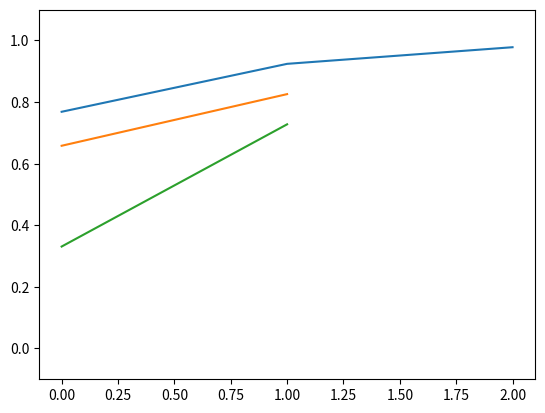

This chart was generated by the following Python code:
import numpy as np
import matplotlib.pyplot as plt

def sigmoid(x):
    return 1/(1+np.exp(-x))

def identity_function(x):
    return x
    
X = np.array([1.0, 5.0])
W1 = np.array([[0.1, 0.3, 0.5], [0.2, 0.4, 0.6]])
B1 = np.array([0.1,0.2,0.3])

print(W1.shape)
print(X.shape)
print(B1.shape)

A1 = np.dot(X,W1) + B1

Z1 = sigmoid(A1)

print(A1)
print(Z1)


W2 = np.array([[0.1,0.4], [0.2,0.5], [0.3,0.6]])
B2 = np.array([0.1,0.2])

print(Z1.shape)
print(W2.shape)
print(B2.shape)

A2 = np.dot(Z1,W2) + B2
Z2 = sigmoid(A2)

print (A2)
print (Z2)

W3 = np.array([[0.1,0.3], [0.2,0.4]])
B3 = np.array([0.1,0.2])

A3 = np.dot(Z2,W3) + B3
Y = identity_function(A3)

print(A3)
print(Y)

x = np.arange(0,np.size(Z1), 1) 
y = Z1
x2 = np.arange(0,np.size(Z2), 1) 
y2 = Z2
x3 = np.arange(0,np.size(Y), 1) 
y3 = Y

plt.plot(x,y)
plt.plot(x2,y2)
plt.plot(x3,Y)
plt.ylim(-0.1,1.1) # y축 범위지정
plt.show()
    